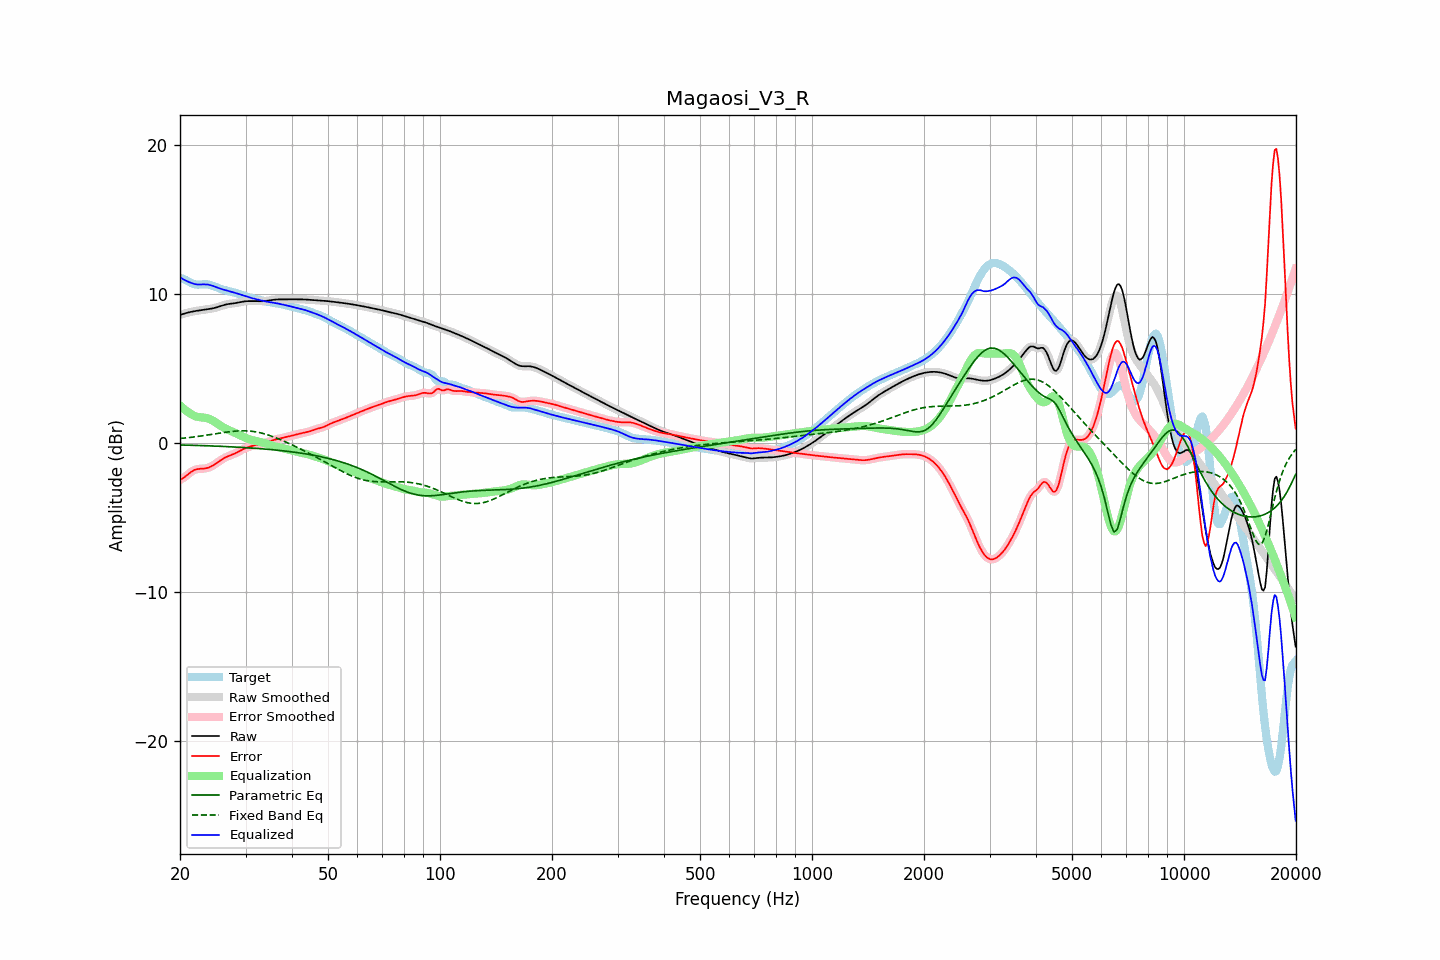

The table this chart was drawn from, first rows:
frequency, raw, error, smoothed, error_smoothed, equalization, parametric_eq, fixed_band_eq, equalized_raw, equalized_smoothed, target
20.00, 8.60, -2.48, 8.60, -2.48, 2.53, -0.13, 0.30, 11.13, 11.13, 11.07
20.20, 8.63, -2.42, 8.63, -2.42, 2.42, -0.13, 0.31, 11.06, 11.06, 11.05
20.40, 8.67, -2.35, 8.67, -2.35, 2.32, -0.13, 0.33, 10.99, 10.99, 11.02
20.61, 8.70, -2.27, 8.70, -2.27, 2.23, -0.14, 0.34, 10.93, 10.93, 10.97
20.81, 8.73, -2.19, 8.73, -2.19, 2.15, -0.14, 0.35, 10.88, 10.88, 10.91
21.02, 8.75, -2.10, 8.76, -2.10, 2.07, -0.14, 0.36, 10.83, 10.83, 10.85
21.23, 8.78, -2.01, 8.78, -2.01, 2.00, -0.15, 0.37, 10.78, 10.78, 10.79
21.44, 8.80, -1.93, 8.80, -1.93, 1.94, -0.15, 0.39, 10.74, 10.74, 10.73
21.66, 8.83, -1.86, 8.83, -1.86, 1.88, -0.15, 0.40, 10.70, 10.70, 10.69
21.87, 8.85, -1.80, 8.85, -1.81, 1.82, -0.16, 0.41, 10.67, 10.67, 10.65
22.09, 8.86, -1.77, 8.86, -1.77, 1.78, -0.16, 0.43, 10.65, 10.65, 10.63
22.31, 8.88, -1.74, 8.88, -1.74, 1.76, -0.16, 0.44, 10.64, 10.64, 10.63
22.54, 8.90, -1.73, 8.90, -1.73, 1.74, -0.17, 0.46, 10.63, 10.63, 10.63
22.76, 8.91, -1.72, 8.91, -1.72, 1.72, -0.17, 0.47, 10.64, 10.64, 10.64
22.99, 8.93, -1.72, 8.93, -1.72, 1.71, -0.17, 0.49, 10.64, 10.64, 10.65
23.22, 8.94, -1.71, 8.94, -1.71, 1.70, -0.18, 0.50, 10.65, 10.65, 10.66
23.45, 8.96, -1.70, 8.96, -1.70, 1.68, -0.18, 0.52, 10.64, 10.64, 10.66
23.69, 8.97, -1.67, 8.97, -1.67, 1.66, -0.18, 0.54, 10.64, 10.64, 10.65
23.92, 8.99, -1.64, 8.99, -1.63, 1.63, -0.19, 0.55, 10.62, 10.62, 10.63
24.16, 9.01, -1.59, 9.01, -1.59, 1.58, -0.19, 0.57, 10.59, 10.59, 10.60
24.40, 9.03, -1.53, 9.03, -1.53, 1.53, -0.20, 0.59, 10.56, 10.56, 10.56
24.65, 9.05, -1.47, 9.05, -1.47, 1.47, -0.20, 0.60, 10.52, 10.52, 10.52
24.89, 9.08, -1.40, 9.08, -1.40, 1.40, -0.21, 0.62, 10.48, 10.48, 10.48
25.14, 9.11, -1.33, 9.11, -1.33, 1.33, -0.21, 0.64, 10.44, 10.43, 10.44
25.39, 9.14, -1.25, 9.14, -1.25, 1.25, -0.21, 0.65, 10.39, 10.39, 10.39
25.65, 9.18, -1.18, 9.18, -1.18, 1.18, -0.22, 0.67, 10.36, 10.36, 10.35
25.91, 9.21, -1.10, 9.21, -1.10, 1.11, -0.22, 0.69, 10.32, 10.33, 10.32
26.16, 9.25, -1.04, 9.25, -1.04, 1.05, -0.23, 0.70, 10.30, 10.30, 10.29
26.43, 9.28, -0.98, 9.28, -0.98, 0.99, -0.23, 0.72, 10.27, 10.27, 10.26
26.69, 9.30, -0.93, 9.30, -0.93, 0.93, -0.24, 0.73, 10.24, 10.24, 10.23
26.96, 9.33, -0.88, 9.33, -0.88, 0.89, -0.24, 0.75, 10.21, 10.21, 10.21
27.23, 9.34, -0.84, 9.34, -0.84, 0.84, -0.25, 0.76, 10.18, 10.18, 10.18
27.50, 9.36, -0.80, 9.36, -0.80, 0.79, -0.25, 0.77, 10.15, 10.15, 10.15
27.77, 9.37, -0.75, 9.37, -0.75, 0.75, -0.26, 0.78, 10.11, 10.12, 10.12
28.05, 9.38, -0.71, 9.38, -0.71, 0.70, -0.27, 0.80, 10.08, 10.08, 10.09
28.33, 9.40, -0.65, 9.40, -0.65, 0.65, -0.27, 0.80, 10.05, 10.05, 10.06
28.62, 9.42, -0.60, 9.42, -0.60, 0.59, -0.28, 0.81, 10.02, 10.02, 10.02
28.90, 9.44, -0.54, 9.45, -0.54, 0.54, -0.28, 0.82, 9.99, 9.99, 9.99
29.19, 9.47, -0.48, 9.47, -0.48, 0.49, -0.29, 0.82, 9.95, 9.95, 9.95
29.48, 9.49, -0.43, 9.49, -0.43, 0.43, -0.30, 0.82, 9.92, 9.92, 9.92
29.78, 9.50, -0.38, 9.50, -0.38, 0.38, -0.30, 0.82, 9.89, 9.89, 9.88
30.08, 9.51, -0.33, 9.51, -0.33, 0.34, -0.31, 0.82, 9.85, 9.85, 9.85
30.38, 9.52, -0.29, 9.52, -0.29, 0.29, -0.32, 0.81, 9.81, 9.81, 9.81
30.68, 9.52, -0.26, 9.52, -0.25, 0.26, -0.32, 0.80, 9.78, 9.78, 9.78
30.99, 9.52, -0.22, 9.52, -0.22, 0.22, -0.33, 0.80, 9.75, 9.75, 9.75
31.30, 9.52, -0.19, 9.52, -0.19, 0.19, -0.34, 0.78, 9.72, 9.72, 9.71
31.61, 9.52, -0.16, 9.52, -0.16, 0.17, -0.35, 0.77, 9.69, 9.69, 9.69
31.93, 9.52, -0.14, 9.52, -0.14, 0.14, -0.35, 0.75, 9.66, 9.66, 9.66
32.24, 9.52, -0.12, 9.52, -0.12, 0.12, -0.36, 0.73, 9.63, 9.63, 9.63
32.57, 9.51, -0.10, 9.51, -0.10, 0.09, -0.37, 0.71, 9.61, 9.61, 9.61
32.89, 9.51, -0.07, 9.51, -0.07, 0.07, -0.38, 0.69, 9.58, 9.58, 9.58
33.22, 9.51, -0.05, 9.51, -0.05, 0.04, -0.39, 0.66, 9.55, 9.55, 9.56
33.55, 9.52, -0.02, 9.52, -0.02, 0.01, -0.40, 0.63, 9.53, 9.53, 9.54
33.89, 9.53, 0.02, 9.53, 0.02, -0.02, -0.40, 0.60, 9.51, 9.51, 9.51
34.23, 9.54, 0.05, 9.54, 0.05, -0.05, -0.41, 0.57, 9.49, 9.49, 9.49
34.57, 9.56, 0.09, 9.56, 0.09, -0.09, -0.42, 0.53, 9.47, 9.47, 9.47
34.92, 9.58, 0.13, 9.58, 0.13, -0.12, -0.43, 0.50, 9.45, 9.45, 9.45
35.27, 9.59, 0.16, 9.59, 0.16, -0.16, -0.44, 0.46, 9.43, 9.43, 9.43
35.62, 9.61, 0.19, 9.61, 0.19, -0.19, -0.45, 0.42, 9.42, 9.42, 9.41
35.97, 9.62, 0.23, 9.62, 0.23, -0.22, -0.46, 0.38, 9.40, 9.40, 9.40
... 635 more rows
